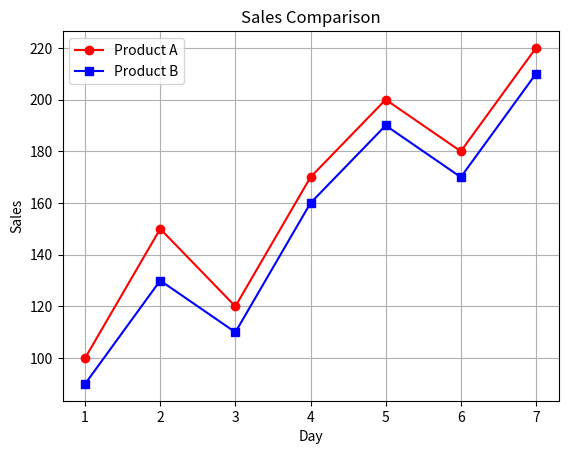

Generate this figure with matplotlib:
"""
Compare the sales performance of two different products over a 7-day period using data visualization.
Store the daily sales data for each product in NumPy arrays, then plot both datasets on the same line chart using different markers,
colors, and labels. Add a title, axis labels, a legend, and a grid to make the comparison clear and easy to read.
"""

import matplotlib.pyplot as plt
import numpy as np

days = np.array([1, 2, 3, 4, 5, 6, 7])
product_A = np.array([100, 150, 120, 170, 200, 180, 220])
product_B = np.array([90, 130, 110, 160, 190, 170, 210])

plt.plot(days, product_A, marker="o", color="red", label="Product A")
plt.plot(days, product_B, marker="s", color="blue", label="Product B")

plt.title("Sales Comparison")
plt.xlabel("Day")
plt.ylabel("Sales")

plt.grid()
plt.legend()

plt.show()